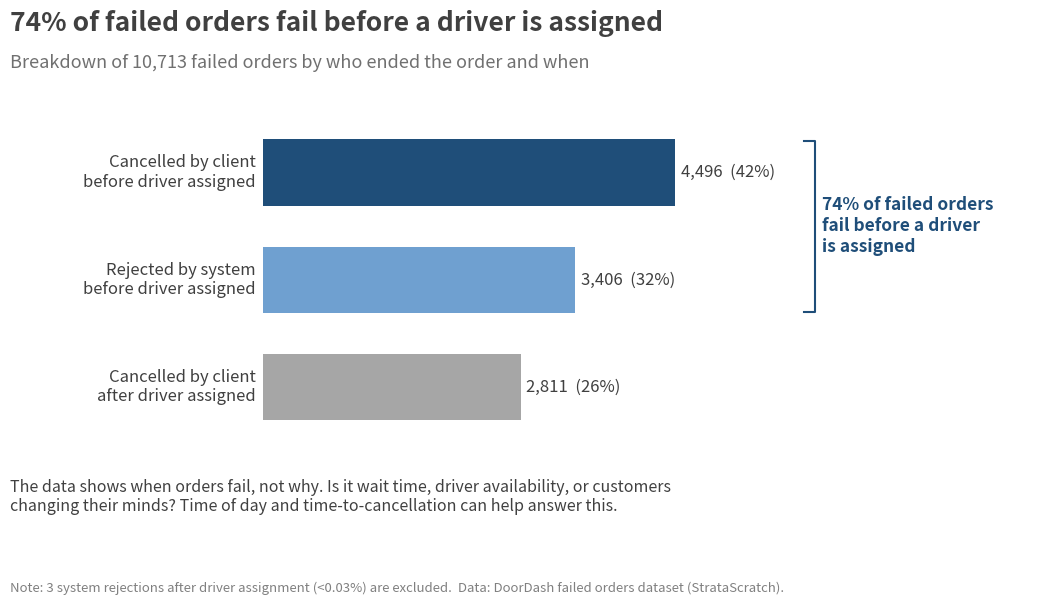

The script that saved this image:
import matplotlib.pyplot as plt

# Counts from the original chart (3 "rejected by system after assignment" excluded)
data = [
    ("Cancelled by client\nbefore driver assigned", 4496, "#1F4E79"),
    ("Rejected by system\nbefore driver assigned",  3406, "#6FA0D0"),
    ("Cancelled by client\nafter driver assigned",  2811, "#A6A6A6"),
]
total = sum(v for _, v, _ in data)          # 10,713
before = data[0][1] + data[1][1]            # 7,902

fig, ax = plt.subplots(figsize=(11, 6.2))
fig.patch.set_facecolor("white")
ys = list(range(len(data)))[::-1]

for y, (label, v, c) in zip(ys, data):
    ax.barh(y, v, color=c, height=0.62)
    ax.text(v + 60, y, f"{v:,}  ({v/total:.0%})", va="center", fontsize=12, color="#404040")
    ax.text(-80, y, label, va="center", ha="right", fontsize=12, color="#404040")

# bracket for "before assignment"
bx = 5900
ax.plot([bx, bx + 120, bx + 120, bx], [ys[0] + .3, ys[0] + .3, ys[1] - .3, ys[1] - .3], color="#1F4E79", lw=1.5)
ax.text(bx + 200, (ys[0] + ys[1]) / 2, f"{before/total:.0%} of failed orders\nfail before a driver\nis assigned",
        va="center", fontsize=12.5, color="#1F4E79", fontweight="bold")

ax.set_xlim(0, 8400); ax.set_ylim(-0.7, 2.6)
for s in ax.spines.values(): s.set_visible(False)
ax.set_xticks([]); ax.set_yticks([])

fig.text(0.04, 0.945, f"{before/total:.0%} of failed orders fail before a driver is assigned",
         fontsize=19, fontweight="bold", color="#404040")
fig.text(0.04, 0.885, f"Breakdown of {total:,} failed orders by who ended the order and when",
         fontsize=13, color="#707070")
fig.text(0.04, 0.17, "The data shows when orders fail, not why. Is it wait time, driver availability, or customers\n"
         "changing their minds? Time of day and time-to-cancellation can help answer this.",
         fontsize=11.5, color="#404040")
fig.text(0.04, 0.04, "Note: 3 system rejections after driver assignment (<0.03%) are excluded.  "
         "Data: DoorDash failed orders dataset (StrataScratch).", fontsize=9.5, color="#808080")
plt.subplots_adjust(left=0.27, right=0.97, top=0.82, bottom=0.25)
plt.savefig("failure_reasons_story.png", dpi=150)
